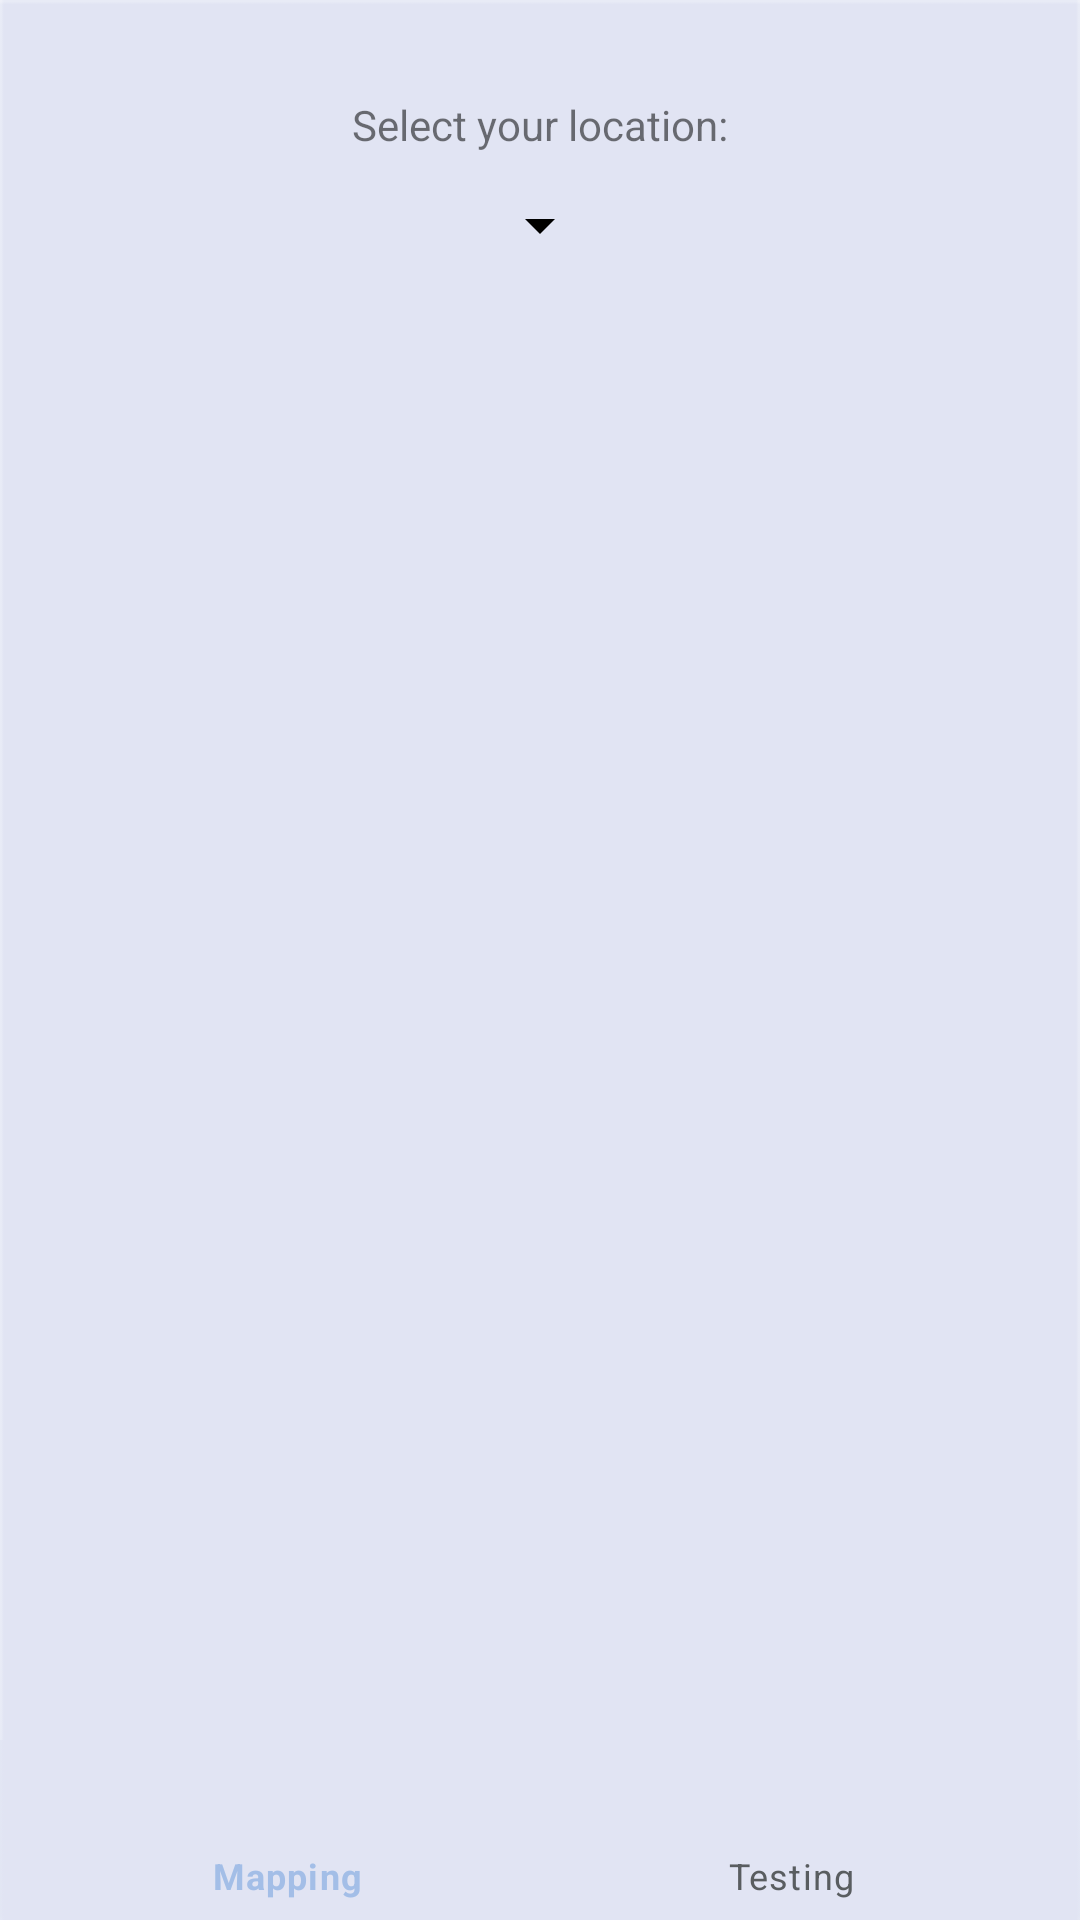

Reconstruct the res/layout file that produces this screen, plus the resources it refers to.
<!-- AndroidManifest.xml: application theme Theme.Wap.NoActionBar -->
<!-- res/layout/activity_testing.xml -->
<?xml version="1.0" encoding="utf-8"?>
<androidx.constraintlayout.widget.ConstraintLayout xmlns:android="http://schemas.android.com/apk/res/android"
    xmlns:app="http://schemas.android.com/apk/res-auto"
    xmlns:tools="http://schemas.android.com/tools"
    android:layout_width="match_parent"
    android:layout_height="match_parent"
    android:background="@drawable/background"
    tools:context=".TestingActivity">

    <TextView
        android:id="@+id/selectLocationText"
        android:layout_width="wrap_content"
        android:layout_height="wrap_content"
        android:layout_marginTop="32dp"
        android:text="Select your location:"
        app:layout_constraintTop_toTopOf="parent"
        app:layout_constraintEnd_toEndOf="parent"
        app:layout_constraintStart_toStartOf="parent" />

    <Spinner
        android:id="@+id/locationSpinner"
        android:layout_marginTop="12dp"
        android:layout_width="wrap_content"
        android:layout_height="wrap_content"
        app:layout_constraintTop_toBottomOf="@id/selectLocationText"
        app:layout_constraintEnd_toEndOf="parent"
        app:layout_constraintStart_toStartOf="parent"
        tools:ignore="MissingConstraints"
        android:backgroundTint="@color/black"/>

    <ImageView
        android:id="@+id/mapImageView"
        android:layout_width="wrap_content"
        android:layout_height="wrap_content"
        android:layout_marginTop="16dp"
        app:layout_constraintEnd_toEndOf="parent"
        app:layout_constraintStart_toStartOf="parent"
        app:layout_constraintTop_toBottomOf="@id/locationSpinner" />

    <TextView
        android:id="@+id/calculatedPointData"
        android:layout_width="wrap_content"
        android:layout_height="wrap_content"
        android:layout_marginTop="32dp"
        android:text="@string/coordinates_display_text_default"
        app:layout_constraintEnd_toEndOf="parent"
        app:layout_constraintStart_toStartOf="parent"
        app:layout_constraintTop_toBottomOf="@+id/mapImageView"
        android:visibility="invisible" />

    <Button
        android:id="@+id/locateBtn"
        android:layout_width="wrap_content"
        android:layout_height="wrap_content"
        android:layout_marginTop="16dp"
        android:text="Locate"
        app:layout_constraintEnd_toEndOf="parent"
        app:layout_constraintStart_toStartOf="parent"
        app:layout_constraintTop_toBottomOf="@+id/calculatedPointData"
        tools:ignore="MissingConstraints"
        android:visibility="invisible" />

    <com.google.android.material.bottomnavigation.BottomNavigationView
        android:id="@+id/bottom_nav_bar"
        android:layout_width="match_parent"
        android:layout_height="60dp"
        android:background="@drawable/background"
        app:itemIconTint="@drawable/colour_navbar"
        app:itemTextColor="@drawable/colour_navbar"
        app:layout_constraintBottom_toBottomOf="parent"
        app:layout_constraintTop_toTopOf="parent"
        app:layout_constraintVertical_bias="1.0"
        tools:layout_editor_absoluteX="0dp"
        app:menu="@menu/bottom_menu"/>


</androidx.constraintlayout.widget.ConstraintLayout>
<!-- resources referenced by this layout -->
<resources>
  <color name="black">#FF000000</color>
  <!-- drawable background: png bitmap (drawable-v24, 2448 bytes) -->
  <!-- drawable colour_navbar (drawable) -->
  <?xml version="1.0" encoding="utf-8"?>
  <selector xmlns:android="http://schemas.android.com/apk/res/android">
      <item android:state_checked="true" android:color="@color/lightblue" />
      <item android:state_checked="false" android:color="@color/grey"/>
  </selector>
  <string name="coordinates_display_text_default">Calculated Coordinates will appear here</string>
  <style name="Theme.Wap.NoActionBar">
          <item name="windowActionBar">false</item>
          <item name="windowNoTitle">true</item>
      </style>
  <color name="lightblue">#A3BEE7</color>
  <color name="grey">#595D60</color>
</resources>
